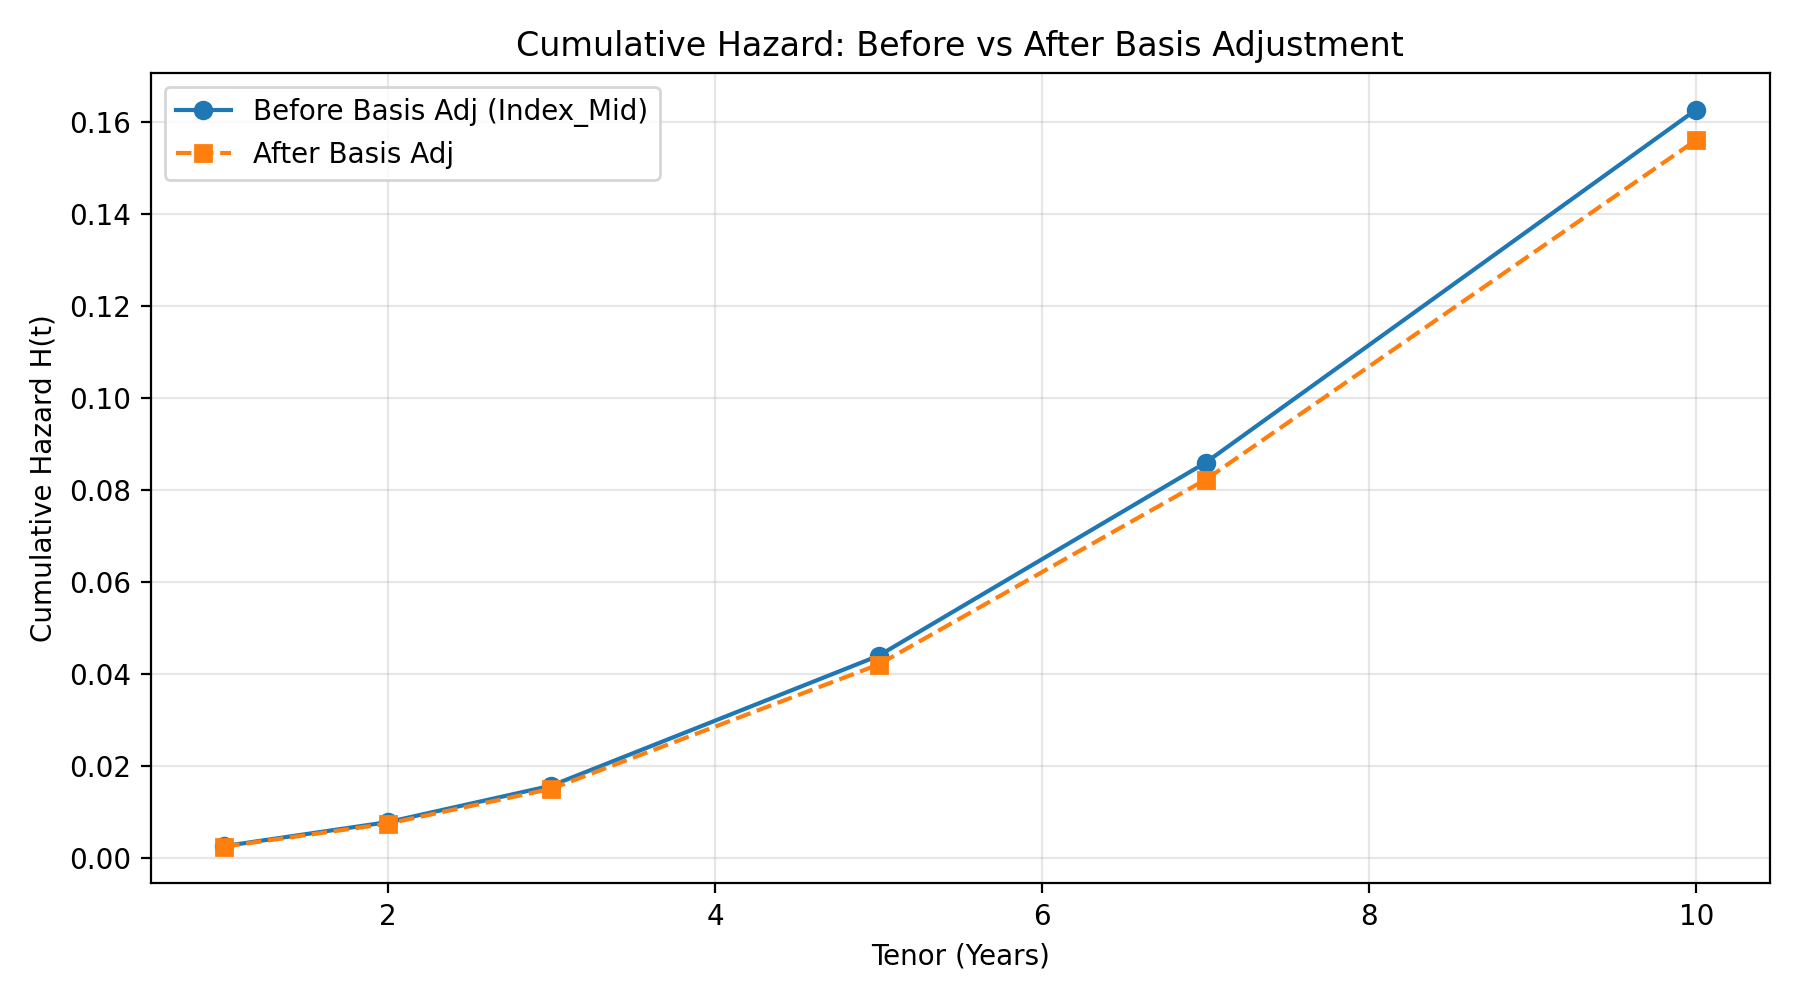

The data file committed next to this chart (first rows):
tenor, cum_hazard_before_mid, cum_hazard_after_basis_adj
1.0, 0.002533, 0.002425
2.0, 0.007744, 0.007411
3.0, 0.01567, 0.015
5.0, 0.0439, 0.04199
7.0, 0.08588, 0.08219
10.0, 0.1626, 0.156
